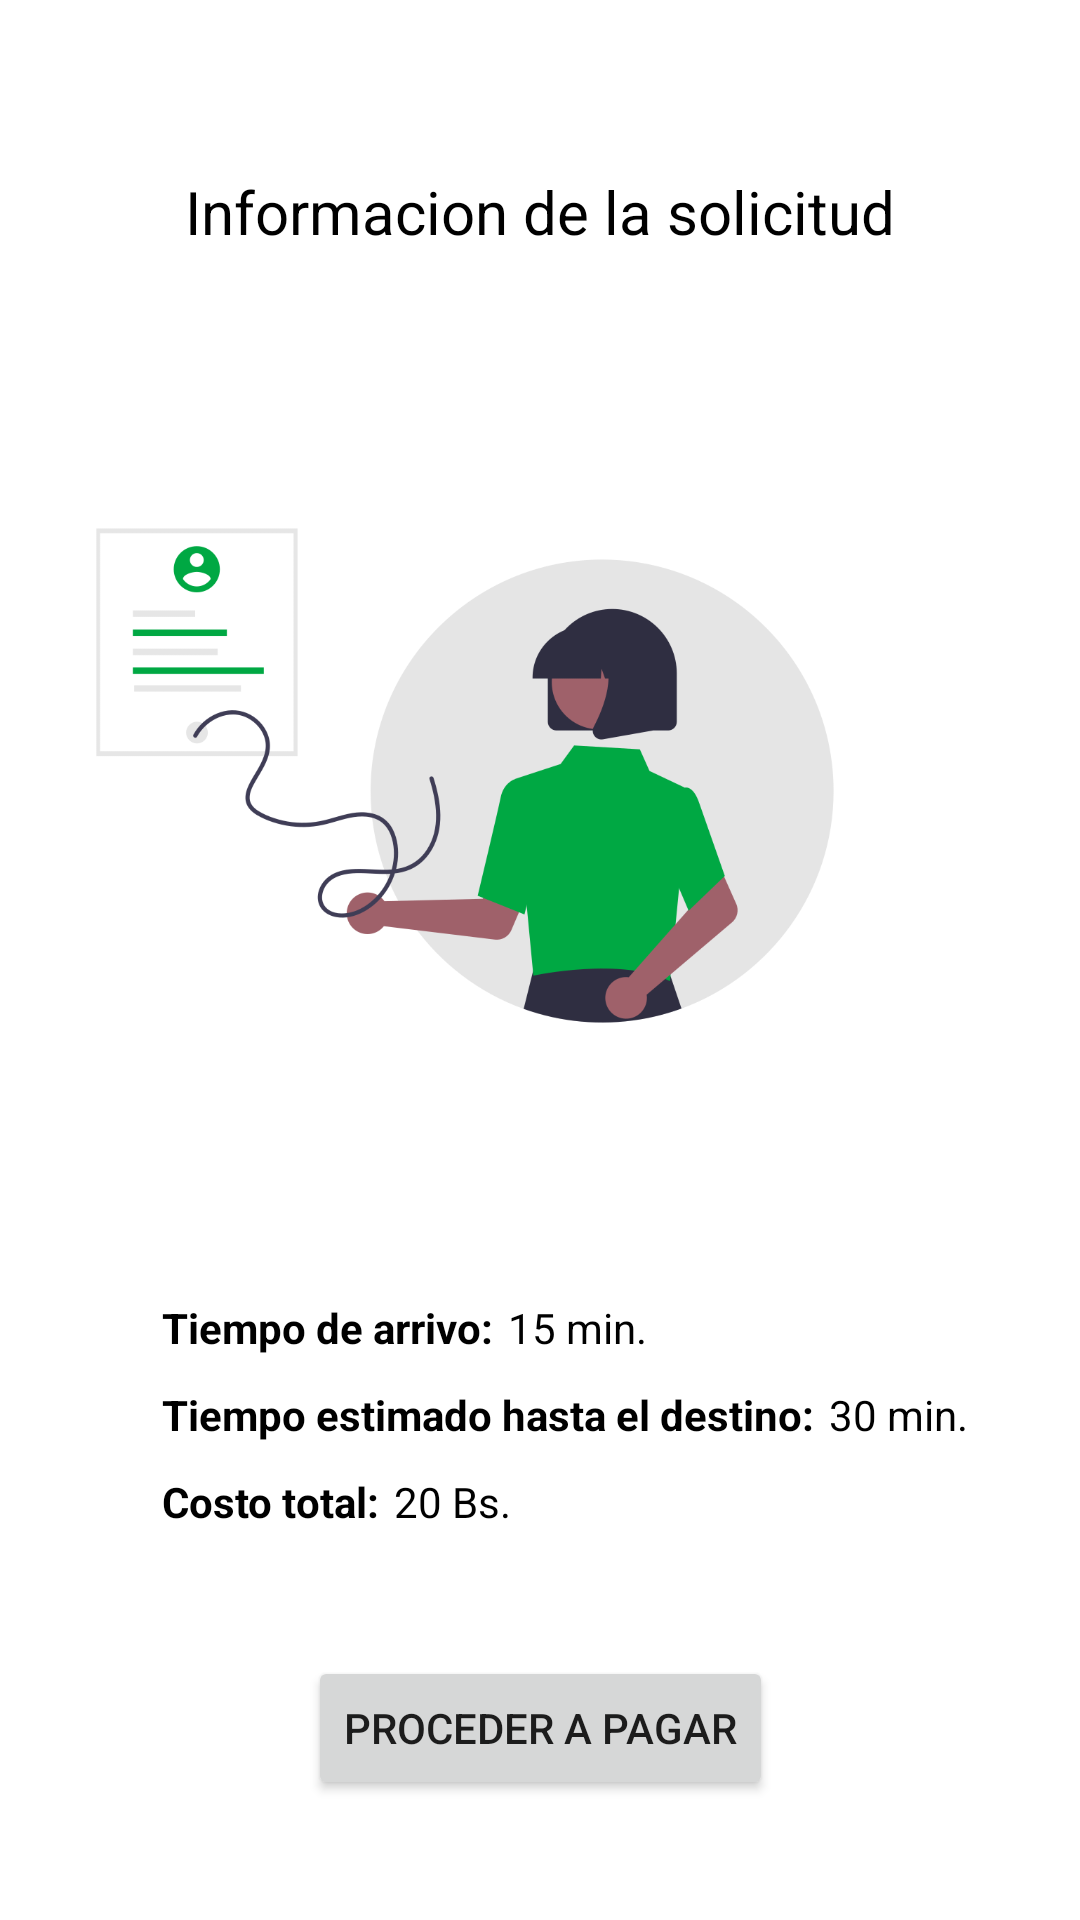

Reconstruct the res/layout file that produces this screen, plus the resources it refers to.
<!-- AndroidManifest.xml: application theme Theme.MyTSSApp -->
<!-- res/layout/activity_travel_information.xml -->
<?xml version="1.0" encoding="utf-8"?>
<androidx.constraintlayout.widget.ConstraintLayout xmlns:android="http://schemas.android.com/apk/res/android"
    xmlns:app="http://schemas.android.com/apk/res-auto"
    xmlns:tools="http://schemas.android.com/tools"
    android:layout_width="match_parent"
    android:layout_height="match_parent"
    tools:context=".TravelInformationActivity">

    <ImageView
        android:id="@+id/imageView"
        android:layout_width="302dp"
        android:layout_height="269dp"
        android:layout_marginStart="54dp"
        android:layout_marginTop="40dp"
        android:layout_marginEnd="54dp"
        app:layout_constraintEnd_toEndOf="parent"
        app:layout_constraintHorizontal_bias="1.0"
        app:layout_constraintStart_toStartOf="parent"
        app:layout_constraintTop_toBottomOf="@+id/textView2"
        app:srcCompat="@drawable/info_before_pay" />

    <TextView
        android:id="@+id/textView2"
        android:layout_width="wrap_content"
        android:layout_height="wrap_content"
        android:layout_marginStart="87dp"
        android:layout_marginTop="57dp"
        android:layout_marginEnd="87dp"
        android:text="Informacion de la solicitud"
        android:textColor="#000000"
        android:textSize="20sp"
        app:layout_constraintEnd_toEndOf="parent"
        app:layout_constraintStart_toStartOf="parent"
        app:layout_constraintTop_toTopOf="parent" />

    <TextView
        android:id="@+id/textView3"
        android:layout_width="wrap_content"
        android:layout_height="wrap_content"
        android:layout_marginStart="54dp"
        android:layout_marginTop="40dp"
        android:text="Tiempo de arrivo:"
        android:textColor="#000000"
        android:textStyle="bold"
        app:layout_constraintStart_toStartOf="parent"
        app:layout_constraintTop_toBottomOf="@+id/imageView" />

    <TextView
        android:id="@+id/textView4"
        android:layout_width="wrap_content"
        android:layout_height="wrap_content"
        android:layout_marginStart="54dp"
        android:layout_marginTop="10dp"
        android:text="Tiempo estimado hasta el destino:"
        android:textColor="#000000"
        android:textStyle="bold"
        app:layout_constraintStart_toStartOf="parent"
        app:layout_constraintTop_toBottomOf="@+id/textView3" />

    <TextView
        android:id="@+id/textView5"
        android:layout_width="wrap_content"
        android:layout_height="wrap_content"
        android:layout_marginStart="54dp"
        android:layout_marginTop="10dp"
        android:text="Costo total:"
        android:textColor="#000000"
        android:textStyle="bold"
        app:layout_constraintStart_toStartOf="parent"
        app:layout_constraintTop_toBottomOf="@+id/textView4" />

    <TextView
        android:id="@+id/textView6"
        android:layout_width="wrap_content"
        android:layout_height="wrap_content"
        android:layout_marginStart="5dp"
        android:text="15 min."
        android:textColor="#000000"
        app:layout_constraintBottom_toBottomOf="@+id/textView3"
        app:layout_constraintStart_toEndOf="@+id/textView3"
        app:layout_constraintTop_toTopOf="@+id/textView3" />

    <TextView
        android:id="@+id/textView7"
        android:layout_width="wrap_content"
        android:layout_height="wrap_content"
        android:layout_marginStart="5dp"
        android:text="30 min."
        android:textColor="#000000"
        app:layout_constraintBottom_toBottomOf="@+id/textView4"
        app:layout_constraintStart_toEndOf="@+id/textView4"
        app:layout_constraintTop_toTopOf="@+id/textView4" />

    <TextView
        android:id="@+id/textView8"
        android:layout_width="wrap_content"
        android:layout_height="wrap_content"
        android:layout_marginStart="5dp"
        android:text="20 Bs."
        android:textColor="#000000"
        app:layout_constraintBottom_toBottomOf="@+id/textView5"
        app:layout_constraintStart_toEndOf="@+id/textView5"
        app:layout_constraintTop_toTopOf="@+id/textView5" />

    <Button
        android:id="@+id/btn_pay"
        android:layout_width="wrap_content"
        android:layout_height="wrap_content"
        android:layout_marginStart="54dp"
        android:layout_marginEnd="54dp"
        android:layout_marginBottom="40dp"
        android:text="Proceder a pagar"
        app:layout_constraintBottom_toBottomOf="parent"
        app:layout_constraintEnd_toEndOf="parent"
        app:layout_constraintStart_toStartOf="parent" />
</androidx.constraintlayout.widget.ConstraintLayout>
<!-- resources referenced by this layout -->
<resources>
  <!-- drawable info_before_pay: png bitmap (drawable, 47100 bytes) -->
  <style name="Theme.MyTSSApp" parent="Theme.MaterialComponents.DayNight.DarkActionBar">
          
          <item name="colorPrimary">@color/purple_500</item>
          <item name="colorPrimaryVariant">@color/purple_700</item>
          <item name="colorOnPrimary">@color/white</item>
          
          <item name="colorSecondary">@color/teal_200</item>
          <item name="colorSecondaryVariant">@color/teal_700</item>
          <item name="colorOnSecondary">@color/black</item>
          
          <item name="android:statusBarColor">?attr/colorPrimaryVariant</item>
          
      </style>
  <color name="purple_500">#00A843</color>
  <color name="purple_700">#FF3700B3</color>
  <color name="white">#FFFFFFFF</color>
  <color name="teal_200">#FF03DAC5</color>
  <color name="teal_700">#FF018786</color>
  <color name="black">#FF000000</color>
</resources>
